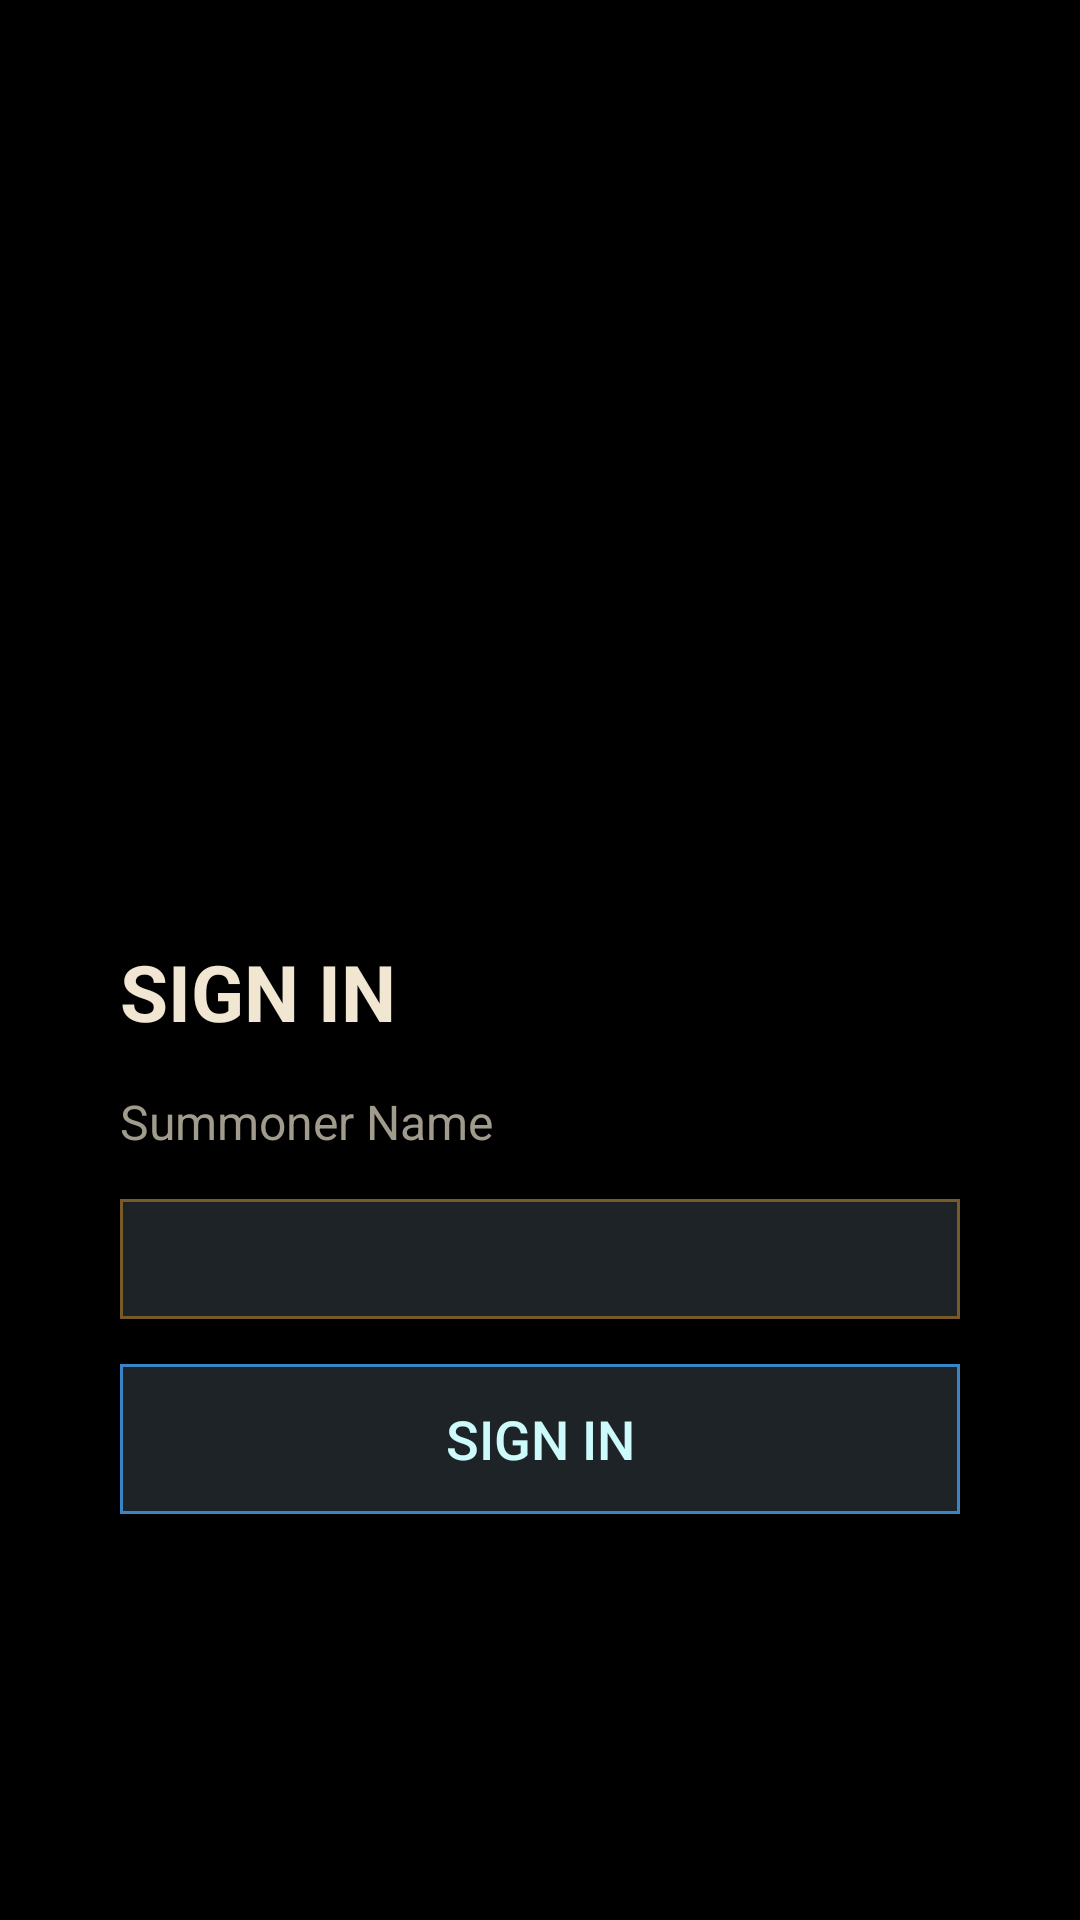

Write the Android layout XML for this screen, with the resource values it uses.
<!-- AndroidManifest.xml: application theme AppTheme -->
<!-- res/layout/activity_login.xml -->
<?xml version="1.0" encoding="utf-8"?>
<LinearLayout xmlns:android="http://schemas.android.com/apk/res/android"
    xmlns:tools="http://schemas.android.com/tools"
    android:layout_width="match_parent"
    android:layout_height="match_parent"
    android:background="@color/bg_black"
    android:orientation="vertical"
    tools:context="com.isbsoft.lolmate.ui.LoginActivity">

    <ImageView
        android:layout_width="match_parent"
        android:layout_height="250dp"
        android:layout_marginTop="48dp"
        android:src="@drawable/lol_logo_transparent" />

    <TextView
        android:layout_width="280dp"
        android:layout_height="wrap_content"
        android:layout_gravity="center_horizontal"
        android:layout_marginTop="15dp"
        android:text="@string/sign_in"
        android:textColor="#f0e6d2"
        android:textSize="26sp"
        android:textStyle="bold" />

    <TextView
        android:layout_width="280dp"
        android:layout_height="wrap_content"
        android:layout_gravity="center_horizontal"
        android:layout_marginTop="15dp"
        android:text="@string/summoner"
        android:textColor="#a09b8c"
        android:textSize="16sp" />

    <EditText
        android:id="@+id/activity_login_edtSummonerId"
        android:layout_width="280dp"
        android:layout_height="40dp"
        android:layout_gravity="center_horizontal"
        android:layout_marginTop="15dp"
        android:background="@drawable/bg_edttext"
        android:maxLines="1"
        android:textColor="#f0e6d2"
        android:textColorHint="@color/white" />

    <Button
        android:id="@+id/activity_login_btnLogin"
        android:layout_width="280dp"
        android:layout_height="50dp"
        android:layout_gravity="center_horizontal"
        android:layout_marginTop="15dp"
        android:background="@drawable/bg_btn"
        android:text="@string/login"
        android:textColor="#cdfafa"
        android:textSize="18sp" />

</LinearLayout>
<!-- resources referenced by this layout -->
<resources>
  <color name="bg_black">#000000</color>
  <color name="white">#FFFFFF</color>
  <!-- drawable bg_btn (drawable) -->
  <?xml version="1.0" encoding="utf-8"?>
  <shape xmlns:android="http://schemas.android.com/apk/res/android"
      android:shape="rectangle">
      <corners android:radius="0dp" />
      <solid android:color="#1e2328" />
  
  
      <stroke
          android:width="1dp"
          android:color="#3885c7" />
  </shape>
  <!-- drawable bg_edttext (drawable) -->
  <?xml version="1.0" encoding="utf-8"?>
  <selector xmlns:android="http://schemas.android.com/apk/res/android">
      <item android:drawable="@drawable/bg_edttext_normal" />
  </selector>
  <string name="login">SIGN IN</string>
  <string name="sign_in">SIGN IN</string>
  <string name="summoner">Summoner Name</string>
  <style name="AppTheme" parent="AppTheme.Base" />
  <!-- drawable bg_edttext_normal (drawable) -->
  <?xml version="1.0" encoding="utf-8"?>
  <shape xmlns:android="http://schemas.android.com/apk/res/android">
      <solid android:color="#1e2328" />
      <stroke
          android:width="1dip"
          android:color="#785a28" />
      <corners android:radius="0dip" />
      <padding
          android:bottom="7dip"
          android:left="7dip"
          android:right="7dip"
          android:top="7dip" />
  </shape>
  <style name="AppTheme.Base" parent="Theme.AppCompat.Light.NoActionBar">
          
          <item name="android:textColor">@color/white</item>
          <item name="android:windowTranslucentStatus">true</item>
      </style>
</resources>
